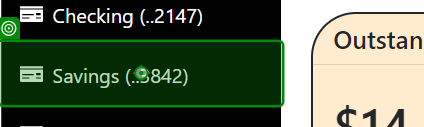
Workflow: sq_Checkar_Valor

Step 1: click on the link in window 'Arcadia Financial - Acct 4513' (chrome.exe)

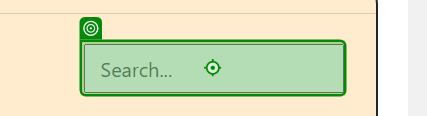
Step 2: type [arg_inStrPaymentAmmount] into the text box in window 'Arcadia Financial - Acct 3842' (chrome.exe)

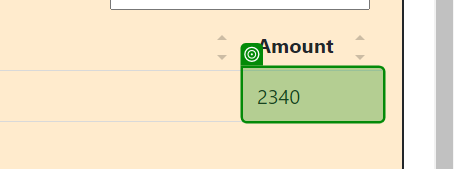
Step 3: check the table cell in window 'Arcadia Financial - Acct 3842' (chrome.exe)
